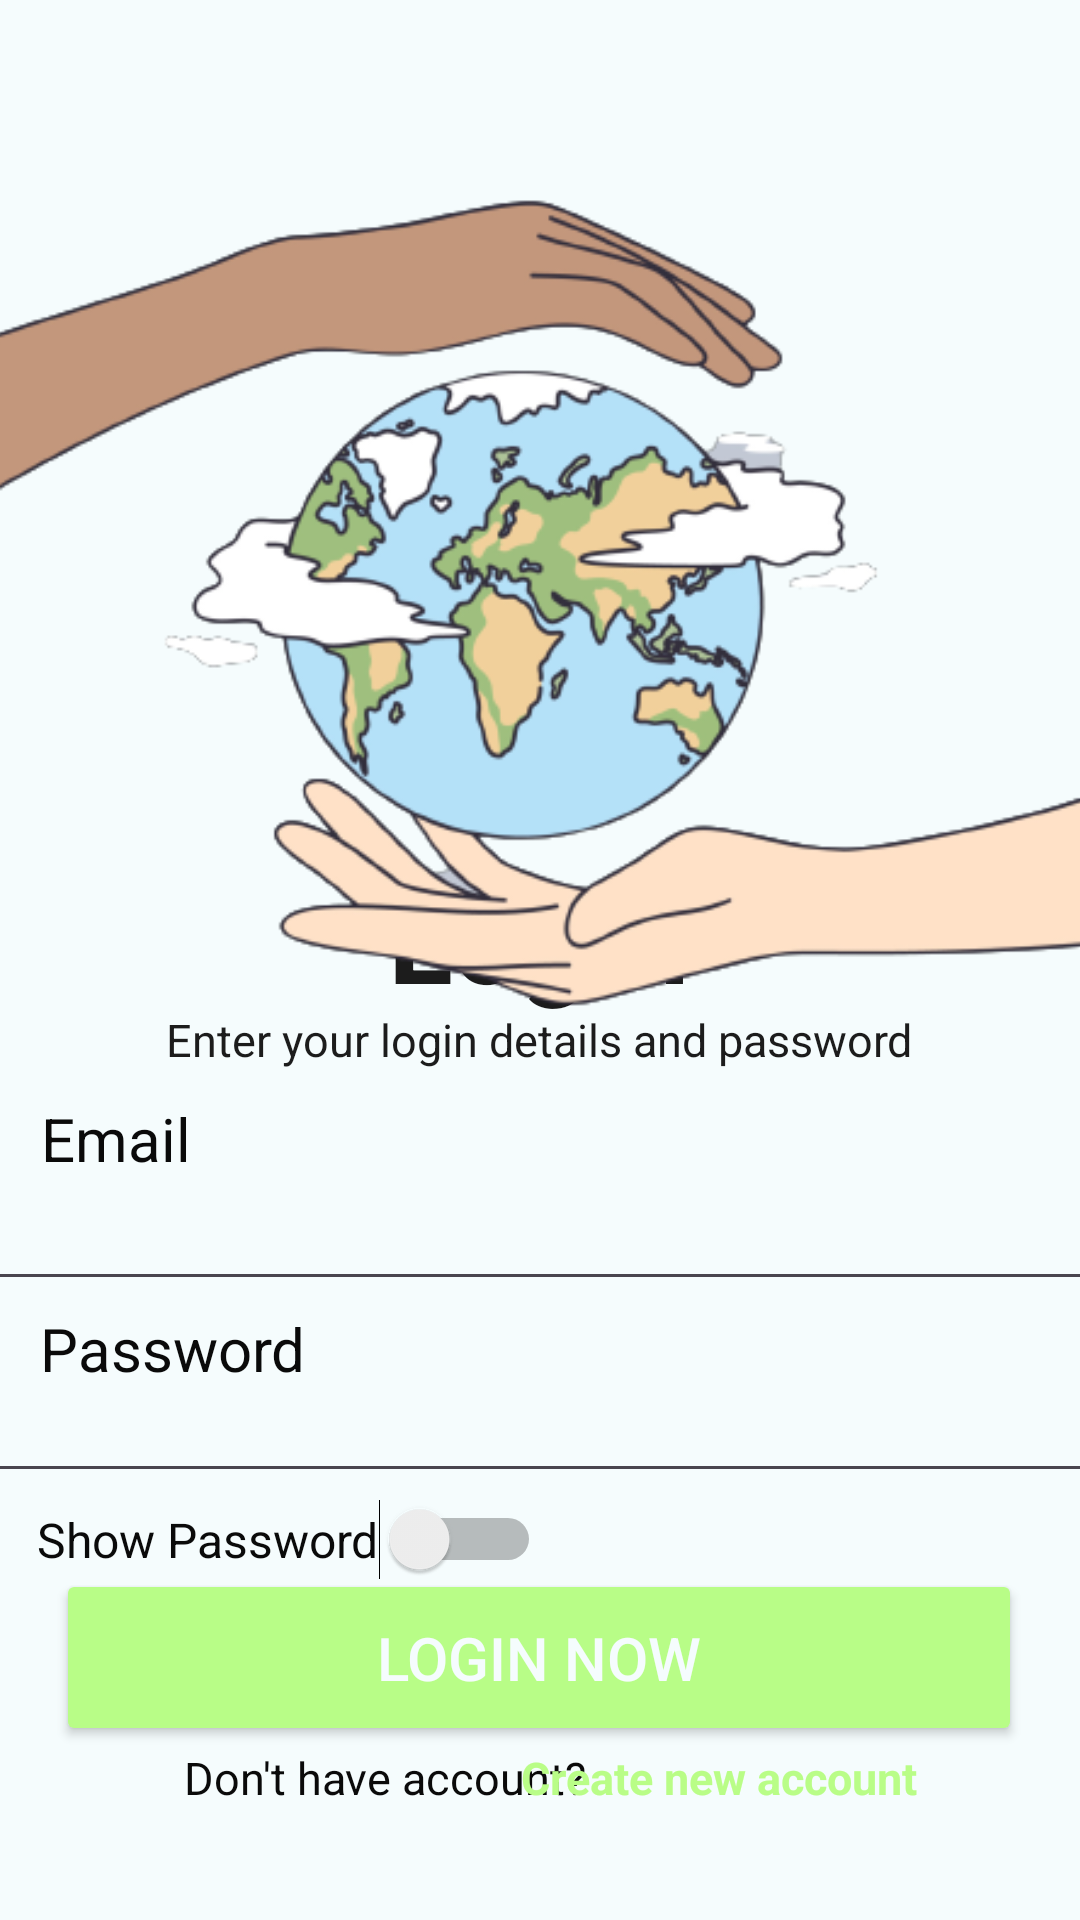

Write the Android layout XML for this screen, with the resource values it uses.
<!-- AndroidManifest.xml: application theme Theme.Wastewraps -->
<!-- res/layout/activity_login.xml -->
<?xml version="1.0" encoding="utf-8"?>
<androidx.constraintlayout.widget.ConstraintLayout xmlns:android="http://schemas.android.com/apk/res/android"
    xmlns:app="http://schemas.android.com/apk/res-auto"
    xmlns:tools="http://schemas.android.com/tools"
    android:layout_width="match_parent"
    android:layout_height="match_parent"
    android:background="#f5fcfd"
    tools:context=".LoginActivity">

    <TextView
        android:id="@+id/email_label"
        android:layout_width="wrap_content"
        android:layout_height="wrap_content"
        android:text="Email"
        android:textColor="#0a0a0a"
        android:textSize="20sp"
        app:layout_constraintBottom_toBottomOf="parent"
        app:layout_constraintEnd_toEndOf="parent"
        app:layout_constraintHorizontal_bias="0.044"
        app:layout_constraintStart_toStartOf="parent"
        app:layout_constraintTop_toTopOf="parent"
        app:layout_constraintVertical_bias="0.597" />

    <EditText
        android:id="@+id/edt_email"
        android:layout_width="377dp"
        android:layout_height="50dp"
        android:ems="10"
        android:inputType="textEmailAddress"
        android:textColor="#0a0a0a"
        app:layout_constraintBottom_toBottomOf="parent"
        app:layout_constraintEnd_toEndOf="parent"
        app:layout_constraintHorizontal_bias="0.47"
        app:layout_constraintStart_toStartOf="parent"
        app:layout_constraintTop_toTopOf="parent"
        app:layout_constraintVertical_bias="0.65" />

    <TextView
        android:id="@+id/pass_label"
        android:layout_width="wrap_content"
        android:layout_height="wrap_content"
        android:text="Password"
        android:textColor="#0a0a0a"
        android:textSize="20sp"
        app:layout_constraintBottom_toBottomOf="parent"
        app:layout_constraintEnd_toEndOf="parent"
        app:layout_constraintHorizontal_bias="0.049"
        app:layout_constraintStart_toStartOf="parent"
        app:layout_constraintTop_toTopOf="parent"
        app:layout_constraintVertical_bias="0.711" />

    <EditText
        android:id="@+id/edt_pass"
        android:layout_width="377dp"
        android:layout_height="wrap_content"
        android:ems="10"
        android:inputType="textPassword"
        android:textColor="#0a0a0a"
        app:layout_constraintBottom_toBottomOf="parent"
        app:layout_constraintEnd_toEndOf="parent"
        app:layout_constraintHorizontal_bias="0.47"
        app:layout_constraintStart_toStartOf="parent"
        app:layout_constraintTop_toTopOf="parent"
        app:layout_constraintVertical_bias="0.762" />

    <Switch
        android:id="@+id/switch_showpass"
        android:layout_width="wrap_content"
        android:layout_height="wrap_content"
        android:text="Show Password"
        android:textColor="#0a0a0a"
        android:textSize="16sp"
        app:layout_constraintBottom_toBottomOf="parent"
        app:layout_constraintEnd_toEndOf="parent"
        app:layout_constraintHorizontal_bias="0.064"
        app:layout_constraintStart_toStartOf="parent"
        app:layout_constraintTop_toTopOf="parent"
        app:layout_constraintVertical_bias="0.815" />

    <Button
        android:id="@+id/login_btn"
        android:layout_width="322dp"
        android:layout_height="59dp"
        android:backgroundTint="#b8fd87"
        android:text="Login Now"
        android:textColor="#f5fcfd"
        android:textSize="20dp"
        app:cornerRadius="12dp"
        app:layout_constraintBottom_toBottomOf="parent"
        app:layout_constraintEnd_toEndOf="parent"
        app:layout_constraintHorizontal_bias="0.494"
        app:layout_constraintStart_toStartOf="parent"
        app:layout_constraintTop_toTopOf="parent"
        app:layout_constraintVertical_bias="0.90" />

    <TextView
        android:id="@+id/textView3"
        android:layout_width="wrap_content"
        android:layout_height="wrap_content"
        android:text="Don't have account? "
        android:textColor="#0a0a0a"
        android:textSize="15sp"
        app:layout_constraintBottom_toBottomOf="parent"
        app:layout_constraintEnd_toEndOf="parent"
        app:layout_constraintHorizontal_bias="0.276"
        app:layout_constraintStart_toStartOf="parent"
        app:layout_constraintTop_toTopOf="parent"
        app:layout_constraintVertical_bias="0.94" />

    <TextView
        android:id="@+id/txt_gotoreg"
        android:layout_width="wrap_content"
        android:layout_height="wrap_content"
        android:text="Create new account"
        android:textColor="#b9fd87"
        android:textSize="15sp"
        android:textStyle="bold"
        app:layout_constraintBottom_toBottomOf="parent"
        app:layout_constraintEnd_toEndOf="parent"
        app:layout_constraintHorizontal_bias="0.762"
        app:layout_constraintStart_toStartOf="parent"
        app:layout_constraintTop_toTopOf="parent"
        app:layout_constraintVertical_bias="0.94" />

    <TextView
        android:id="@+id/textView4"
        android:layout_width="wrap_content"
        android:layout_height="wrap_content"
        android:text="Login"
        android:textColor="#1c1c1c"
        android:textSize="40sp"
        android:textStyle="bold"
        app:layout_constraintBottom_toBottomOf="parent"
        app:layout_constraintEnd_toEndOf="parent"
        app:layout_constraintHorizontal_bias="0.498"
        app:layout_constraintStart_toStartOf="parent"
        app:layout_constraintTop_toTopOf="parent"
        app:layout_constraintVertical_bias="0.487" />

    <TextView
        android:id="@+id/textView5"
        android:layout_width="wrap_content"
        android:layout_height="wrap_content"
        android:text="Enter your login details and password"
        android:textAlignment="center"
        android:textColor="#1c1c1c"
        android:textSize="15sp"
        app:layout_constraintBottom_toBottomOf="parent"
        app:layout_constraintEnd_toEndOf="parent"
        app:layout_constraintHorizontal_bias="0.498"
        app:layout_constraintStart_toStartOf="parent"
        app:layout_constraintTop_toTopOf="parent"
        app:layout_constraintVertical_bias="0.543" />

    <ImageView
        android:id="@+id/img_login"
        android:layout_width="387dp"
        android:layout_height="313dp"
        app:layout_constraintBottom_toBottomOf="parent"
        app:layout_constraintEnd_toEndOf="parent"
        app:layout_constraintStart_toStartOf="parent"
        app:layout_constraintTop_toTopOf="parent"
        app:layout_constraintVertical_bias="0.134"
        app:srcCompat="@drawable/envone" />


</androidx.constraintlayout.widget.ConstraintLayout>
<!-- resources referenced by this layout -->
<resources>
  <!-- drawable envone: png bitmap (drawable, 81621 bytes) -->
  <style name="Theme.Wastewraps" parent="Base.Theme.Wastewraps" />
  <style name="Base.Theme.Wastewraps" parent="Theme.Material3.DayNight.NoActionBar">
          
          
      </style>
</resources>
